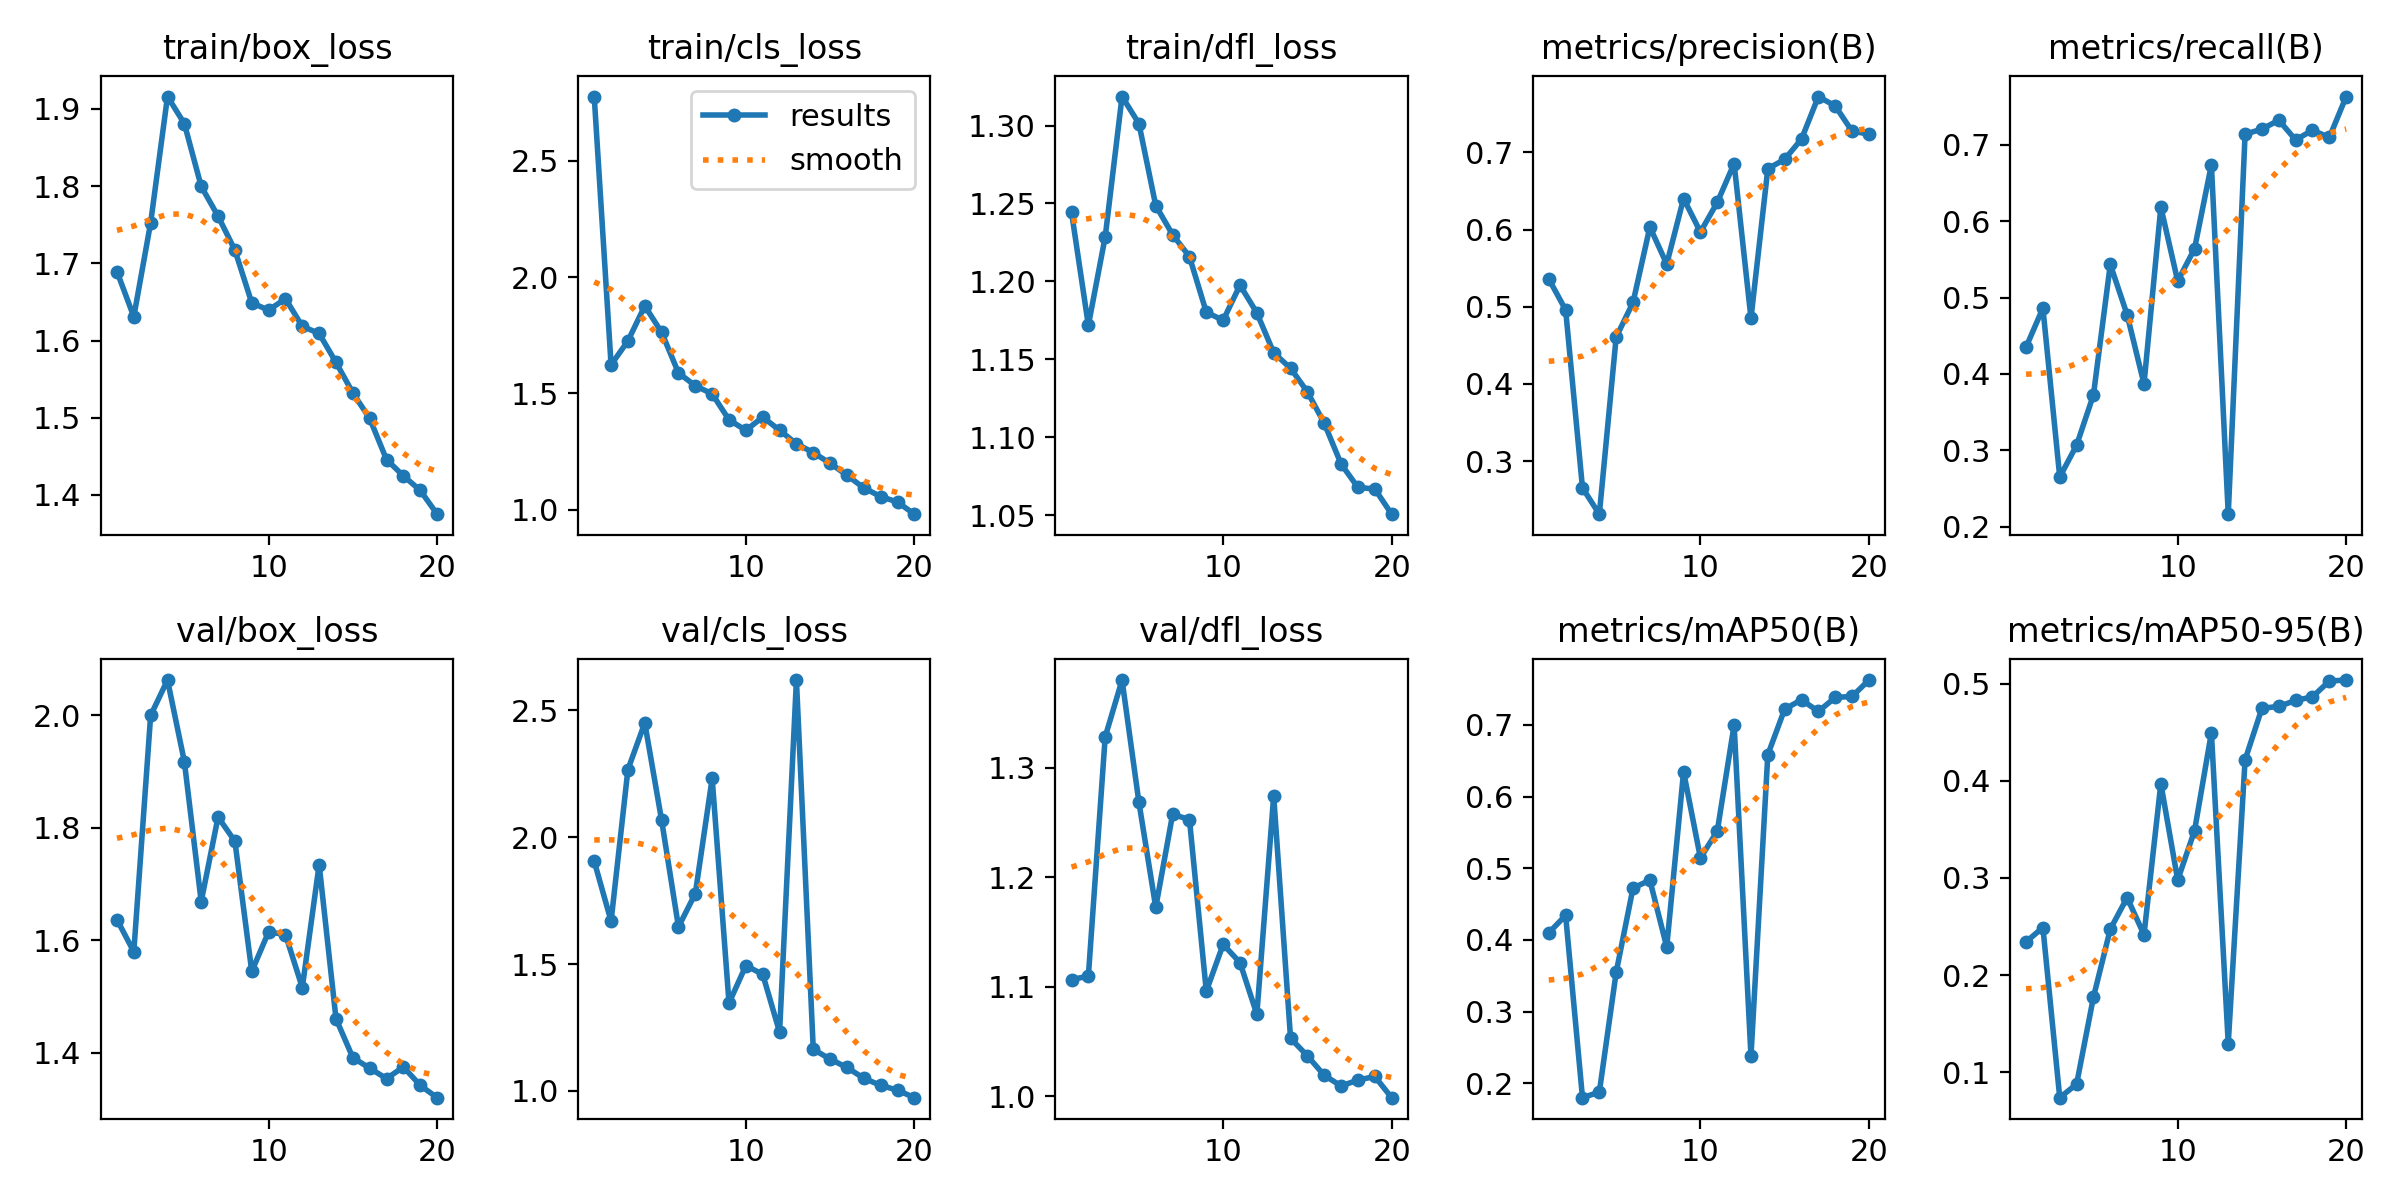

Data behind this chart, as committed beside it:
epoch, time, train/box_loss, train/cls_loss, train/dfl_loss, metrics/precision(B), metrics/recall(B), metrics/mAP50(B), metrics/mAP50-95(B), val/box_loss, val/cls_loss, val/dfl_loss, lr/pg0, lr/pg1, lr/pg2
1, 64.91, 1.689, 2.776, 1.245, 0.536, 0.4351, 0.4099, 0.2342, 1.637, 1.905, 1.107, 0.003317, 0.003317, 0.07015
2, 118.1, 1.631, 1.623, 1.172, 0.4958, 0.4862, 0.4342, 0.249, 1.58, 1.669, 1.11, 0.006321, 0.006321, 0.03982
3, 169.7, 1.753, 1.725, 1.229, 0.2651, 0.2651, 0.1799, 0.07386, 2, 2.267, 1.328, 0.008995, 0.008995, 0.009162
4, 222.9, 1.916, 1.876, 1.319, 0.2311, 0.3068, 0.1877, 0.08782, 2.063, 2.45, 1.38, 0.008515, 0.008515, 0.008515
5, 279, 1.881, 1.762, 1.301, 0.4605, 0.3726, 0.3548, 0.1773, 1.918, 2.067, 1.269, 0.00802, 0.00802, 0.00802
6, 339.8, 1.8, 1.588, 1.249, 0.5054, 0.5433, 0.4724, 0.2472, 1.669, 1.647, 1.173, 0.007525, 0.007525, 0.007525
7, 400.7, 1.761, 1.533, 1.23, 0.6032, 0.4774, 0.4833, 0.2797, 1.819, 1.778, 1.257, 0.00703, 0.00703, 0.00703
8, 462, 1.717, 1.498, 1.216, 0.5552, 0.3869, 0.3902, 0.2416, 1.776, 2.232, 1.253, 0.006535, 0.006535, 0.006535
9, 521.3, 1.649, 1.386, 1.18, 0.6402, 0.6183, 0.6346, 0.397, 1.545, 1.347, 1.096, 0.00604, 0.00604, 0.00604
10, 583.3, 1.639, 1.341, 1.175, 0.5968, 0.5215, 0.5143, 0.2978, 1.615, 1.494, 1.139, 0.005545, 0.005545, 0.005545
11, 645.2, 1.654, 1.398, 1.198, 0.6351, 0.5639, 0.5517, 0.3486, 1.61, 1.46, 1.122, 0.00505, 0.00505, 0.00505
12, 705.7, 1.618, 1.341, 1.18, 0.6855, 0.6737, 0.6999, 0.4494, 1.516, 1.232, 1.075, 0.004555, 0.004555, 0.004555
13, 766.4, 1.609, 1.283, 1.154, 0.485, 0.2165, 0.2379, 0.1296, 1.735, 2.619, 1.274, 0.00406, 0.00406, 0.00406
14, 827, 1.572, 1.245, 1.144, 0.6787, 0.7138, 0.6584, 0.4216, 1.46, 1.164, 1.053, 0.003565, 0.003565, 0.003565
15, 888.9, 1.532, 1.199, 1.129, 0.691, 0.7204, 0.7219, 0.4745, 1.391, 1.126, 1.037, 0.00307, 0.00307, 0.00307
16, 951, 1.499, 1.148, 1.109, 0.7172, 0.7321, 0.735, 0.4765, 1.373, 1.093, 1.019, 0.002575, 0.002575, 0.002575
17, 1013, 1.446, 1.093, 1.083, 0.7723, 0.7063, 0.7187, 0.4826, 1.354, 1.05, 1.01, 0.00208, 0.00208, 0.00208
18, 1075, 1.425, 1.056, 1.068, 0.7601, 0.719, 0.7383, 0.4863, 1.375, 1.022, 1.015, 0.001585, 0.001585, 0.001585
19, 1137, 1.406, 1.033, 1.067, 0.7275, 0.7095, 0.7397, 0.5026, 1.342, 1.003, 1.018, 0.00109, 0.00109, 0.00109
20, 1198, 1.375, 0.9804, 1.051, 0.7236, 0.763, 0.7625, 0.5036, 1.32, 0.9737, 0.9989, 0.000595, 0.000595, 0.000595
